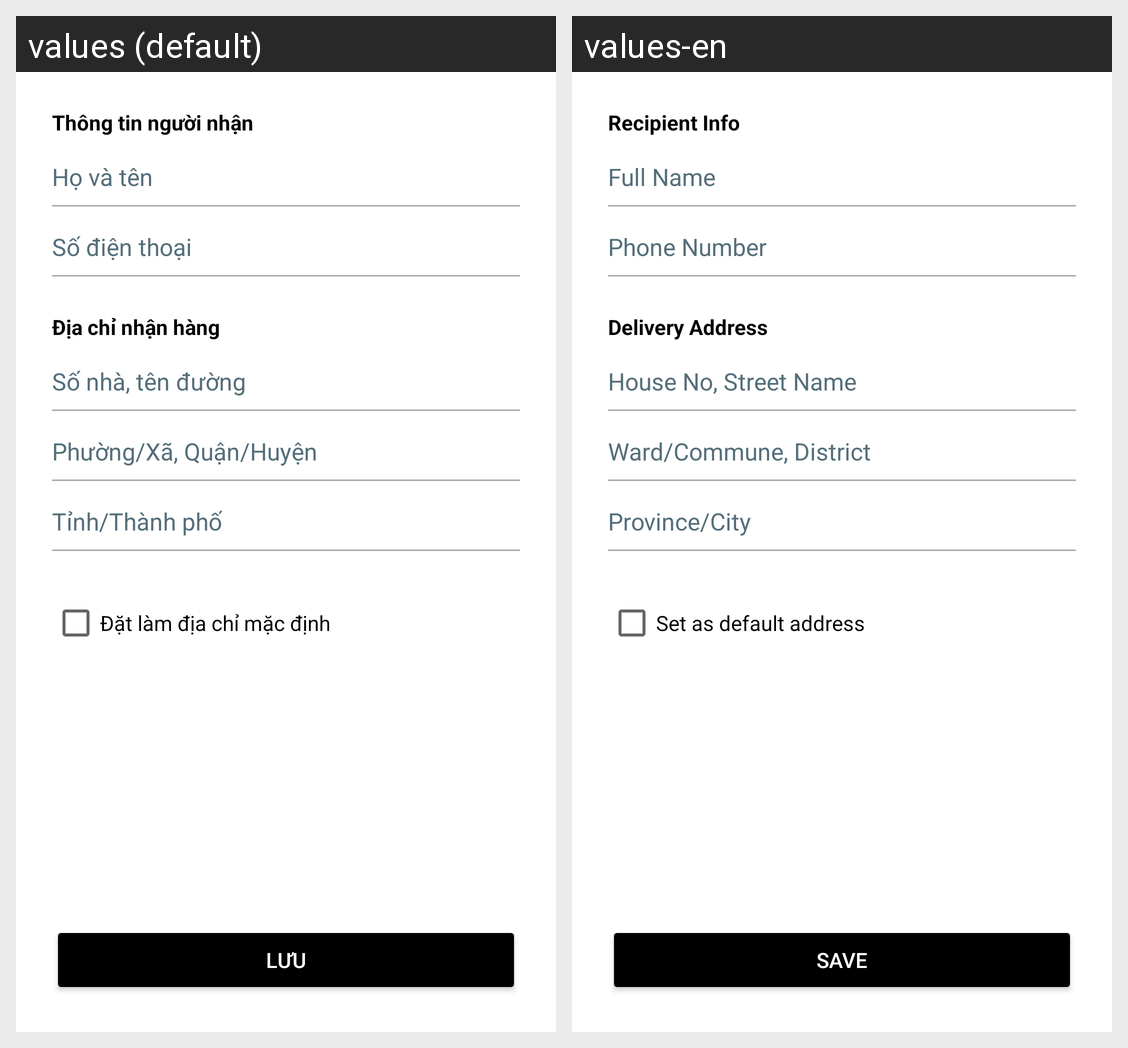

The Android screen above is rendered under two locales of the same app. Produce the string resources it draws, with the default and per-locale values.
Android screen res/layout/dialog_address_full.xml rendered under 2 locales, left to right: values (default), values-en. Device: Nexus 5 (rendered at 1080×1920; each locale shown at half size, 540×960, under a caption strip naming it); theme Theme.Appit.
Strings drawn on this screen, with the default value and each locale's value (text and hints the layout hard-codes, and strings that could not be matched under every locale, appear in the picture but are not listed):

address_recipient_info
  values: Thông tin người nhận
  values-en: Recipient Info

address_hint_name
  values: Họ và tên
  values-en: Full Name

address_hint_phone
  values: Số điện thoại
  values-en: Phone Number

address_location_info
  values: Địa chỉ nhận hàng
  values-en: Delivery Address

address_hint_street
  values: Số nhà, tên đường
  values-en: House No, Street Name

address_hint_district
  values: Phường/Xã, Quận/Huyện
  values-en: Ward/Commune, District

address_hint_city
  values: Tỉnh/Thành phố
  values-en: Province/City

address_set_default
  values: Đặt làm địa chỉ mặc định
  values-en: Set as default address

address_save
  values: Lưu
  values-en: Save
